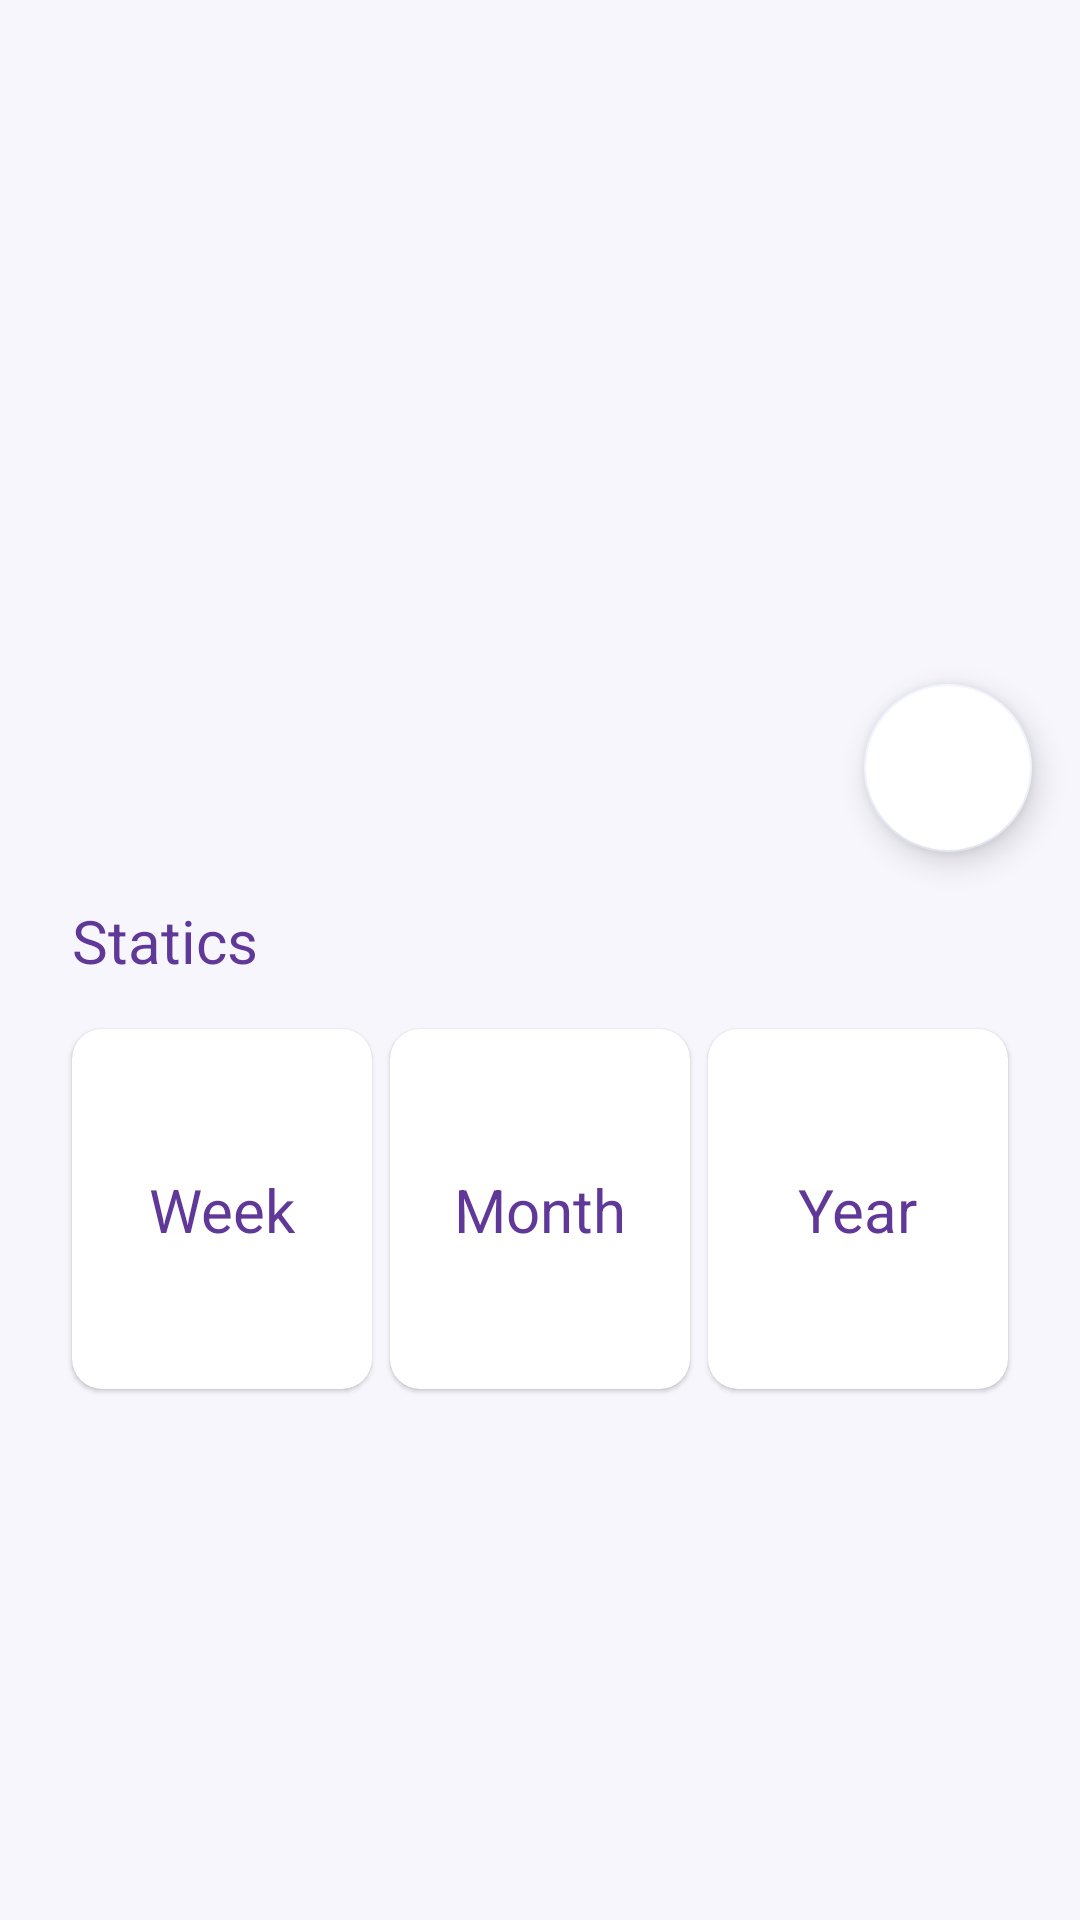

Reconstruct the res/layout file that produces this screen, plus the resources it refers to.
<!-- AndroidManifest.xml: application theme Theme.MyMoney.NoActionBar -->
<!-- res/layout/fragment_home.xml -->
<?xml version="1.0" encoding="utf-8"?>
<layout xmlns:android="http://schemas.android.com/apk/res/android"
    xmlns:tools="http://schemas.android.com/tools"
    xmlns:app="http://schemas.android.com/apk/res-auto">

    <data>

    </data>

    <androidx.constraintlayout.widget.ConstraintLayout
        android:id="@+id/homeLayout"
        android:layout_width="match_parent"
        android:layout_height="match_parent"
        tools:context=".ui.home.HomeFragment"
        android:background="#f7f6fd">

        <androidx.recyclerview.widget.RecyclerView
            android:id="@+id/homeRecyclerView"
            android:layout_width="0dp"
            android:layout_height="300dp"
            app:layout_constraintEnd_toEndOf="parent"
            app:layout_constraintStart_toStartOf="parent"
            app:layout_constraintTop_toTopOf="parent" />

        <com.google.android.material.floatingactionbutton.FloatingActionButton
            android:id="@+id/addNewCardBtn"
            android:layout_width="wrap_content"
            android:layout_height="wrap_content"
            android:src="@drawable/ic_add"
            android:layout_marginEnd="16dp"
            android:layout_marginBottom="16dp"
            app:maxImageSize="40dp"
            android:backgroundTint="@color/white"
            app:backgroundTint="@color/purpleLight"
            app:layout_constraintBottom_toBottomOf="@+id/homeRecyclerView"
            app:layout_constraintEnd_toEndOf="@+id/homeRecyclerView" />

















        <com.google.android.material.floatingactionbutton.FloatingActionButton
            android:id="@+id/addMoneyFab"
            android:layout_width="wrap_content"
            android:layout_height="wrap_content"
            android:layout_marginEnd="16dp"
            android:layout_marginBottom="16dp"
            android:alpha="0"
            android:backgroundTint="@color/white"
            android:src="@drawable/ic_add"
            android:visibility="invisible"
            app:backgroundTint="@color/purpleLight"
            app:layout_constraintBottom_toBottomOf="parent"
            app:layout_constraintEnd_toEndOf="parent"
            app:maxImageSize="40dp"
            app:tint="@color/black" />

        <com.google.android.material.floatingactionbutton.FloatingActionButton
            android:id="@+id/subtractMoneyFab"
            android:layout_width="wrap_content"
            android:layout_height="wrap_content"
            android:layout_marginStart="16dp"
            android:layout_marginBottom="16dp"
            android:alpha="0"
            android:backgroundTint="@color/white"
            android:src="@drawable/ic_subtract"
            android:visibility="invisible"
            app:backgroundTint="@color/purpleLight"
            app:layout_constraintBottom_toBottomOf="parent"
            app:layout_constraintStart_toStartOf="parent"
            app:maxImageSize="40dp"
            app:tint="@color/black" />

        <TextView
            android:id="@+id/staticsTextView"
            android:layout_width="wrap_content"
            android:layout_height="wrap_content"
            android:layout_marginStart="24dp"
            android:text="@string/statics"
            android:textColor="@color/darkestPurple"
            android:textSize="20sp"
            app:layout_constraintStart_toStartOf="parent"
            app:layout_constraintTop_toBottomOf="@+id/homeRecyclerView" />


        <com.google.android.material.card.MaterialCardView
            android:id="@+id/weekStat"
            android:layout_width="100dp"
            android:layout_height="120dp"
            android:layout_marginStart="24dp"
            android:layout_marginTop="16dp"
            app:cardCornerRadius="10dp"
            app:layout_constraintStart_toStartOf="parent"
            app:layout_constraintTop_toBottomOf="@+id/staticsTextView">

            <androidx.constraintlayout.widget.ConstraintLayout
                android:layout_width="match_parent"
                android:layout_height="match_parent">

                <TextView
                    android:id="@+id/weekStatTv"
                    android:layout_width="wrap_content"
                    android:layout_height="wrap_content"
                    android:text="@string/week_statistics"
                    android:textColor="@color/darkestPurple"
                    android:textSize="20sp"
                    app:layout_constraintBottom_toBottomOf="parent"
                    app:layout_constraintEnd_toEndOf="parent"
                    app:layout_constraintStart_toStartOf="parent"
                    app:layout_constraintTop_toTopOf="parent" />

            </androidx.constraintlayout.widget.ConstraintLayout>
        </com.google.android.material.card.MaterialCardView>


        <com.google.android.material.card.MaterialCardView
            android:id="@+id/monthStat"
            android:layout_width="100dp"
            android:layout_height="120dp"
            android:layout_marginTop="16dp"
            app:cardCornerRadius="10dp"
            app:layout_constraintEnd_toStartOf="@+id/yearStat"
            app:layout_constraintStart_toEndOf="@+id/weekStat"
            app:layout_constraintTop_toBottomOf="@+id/staticsTextView">

            <androidx.constraintlayout.widget.ConstraintLayout
                android:layout_width="match_parent"
                android:layout_height="match_parent">

                <TextView
                    android:id="@+id/monthStatTv"
                    android:layout_width="wrap_content"
                    android:layout_height="wrap_content"
                    android:text="@string/month_statistics"
                    android:textColor="@color/darkestPurple"
                    android:textSize="20sp"
                    app:layout_constraintBottom_toBottomOf="parent"
                    app:layout_constraintEnd_toEndOf="parent"
                    app:layout_constraintStart_toStartOf="parent"
                    app:layout_constraintTop_toTopOf="parent" />

            </androidx.constraintlayout.widget.ConstraintLayout>
        </com.google.android.material.card.MaterialCardView>

        <com.google.android.material.card.MaterialCardView
            android:id="@+id/yearStat"
            android:layout_width="100dp"
            android:layout_height="120dp"
            android:layout_marginTop="16dp"
            android:layout_marginEnd="24dp"
            app:cardCornerRadius="10dp"
            app:layout_constraintEnd_toEndOf="parent"
            app:layout_constraintTop_toBottomOf="@+id/staticsTextView">

            <androidx.constraintlayout.widget.ConstraintLayout
                android:layout_width="match_parent"
                android:layout_height="match_parent">

                <TextView
                    android:id="@+id/yearStatTv"
                    android:layout_width="wrap_content"
                    android:layout_height="wrap_content"
                    android:text="@string/year_statistics"
                    android:textColor="@color/darkestPurple"
                    android:textSize="20sp"
                    app:layout_constraintBottom_toBottomOf="parent"
                    app:layout_constraintEnd_toEndOf="parent"
                    app:layout_constraintStart_toStartOf="parent"
                    app:layout_constraintTop_toTopOf="parent" />

            </androidx.constraintlayout.widget.ConstraintLayout>
        </com.google.android.material.card.MaterialCardView>

    </androidx.constraintlayout.widget.ConstraintLayout>
</layout>
<!-- resources referenced by this layout -->
<resources>
  <color name="black">#FF000000</color>
  <color name="darkestPurple">#603998</color>
  <color name="purpleLight">#f1f4ff</color>
  <color name="white">#FFFFFFFF</color>
  <string name="month_statistics">Month</string>
  <string name="statics">Statics</string>
  <string name="week_statistics">Week</string>
  <string name="year_statistics">Year</string>
  <style name="Theme.MyMoney.NoActionBar">
          <item name="windowActionBar">false</item>
          <item name="windowNoTitle">true</item>
      </style>
</resources>
